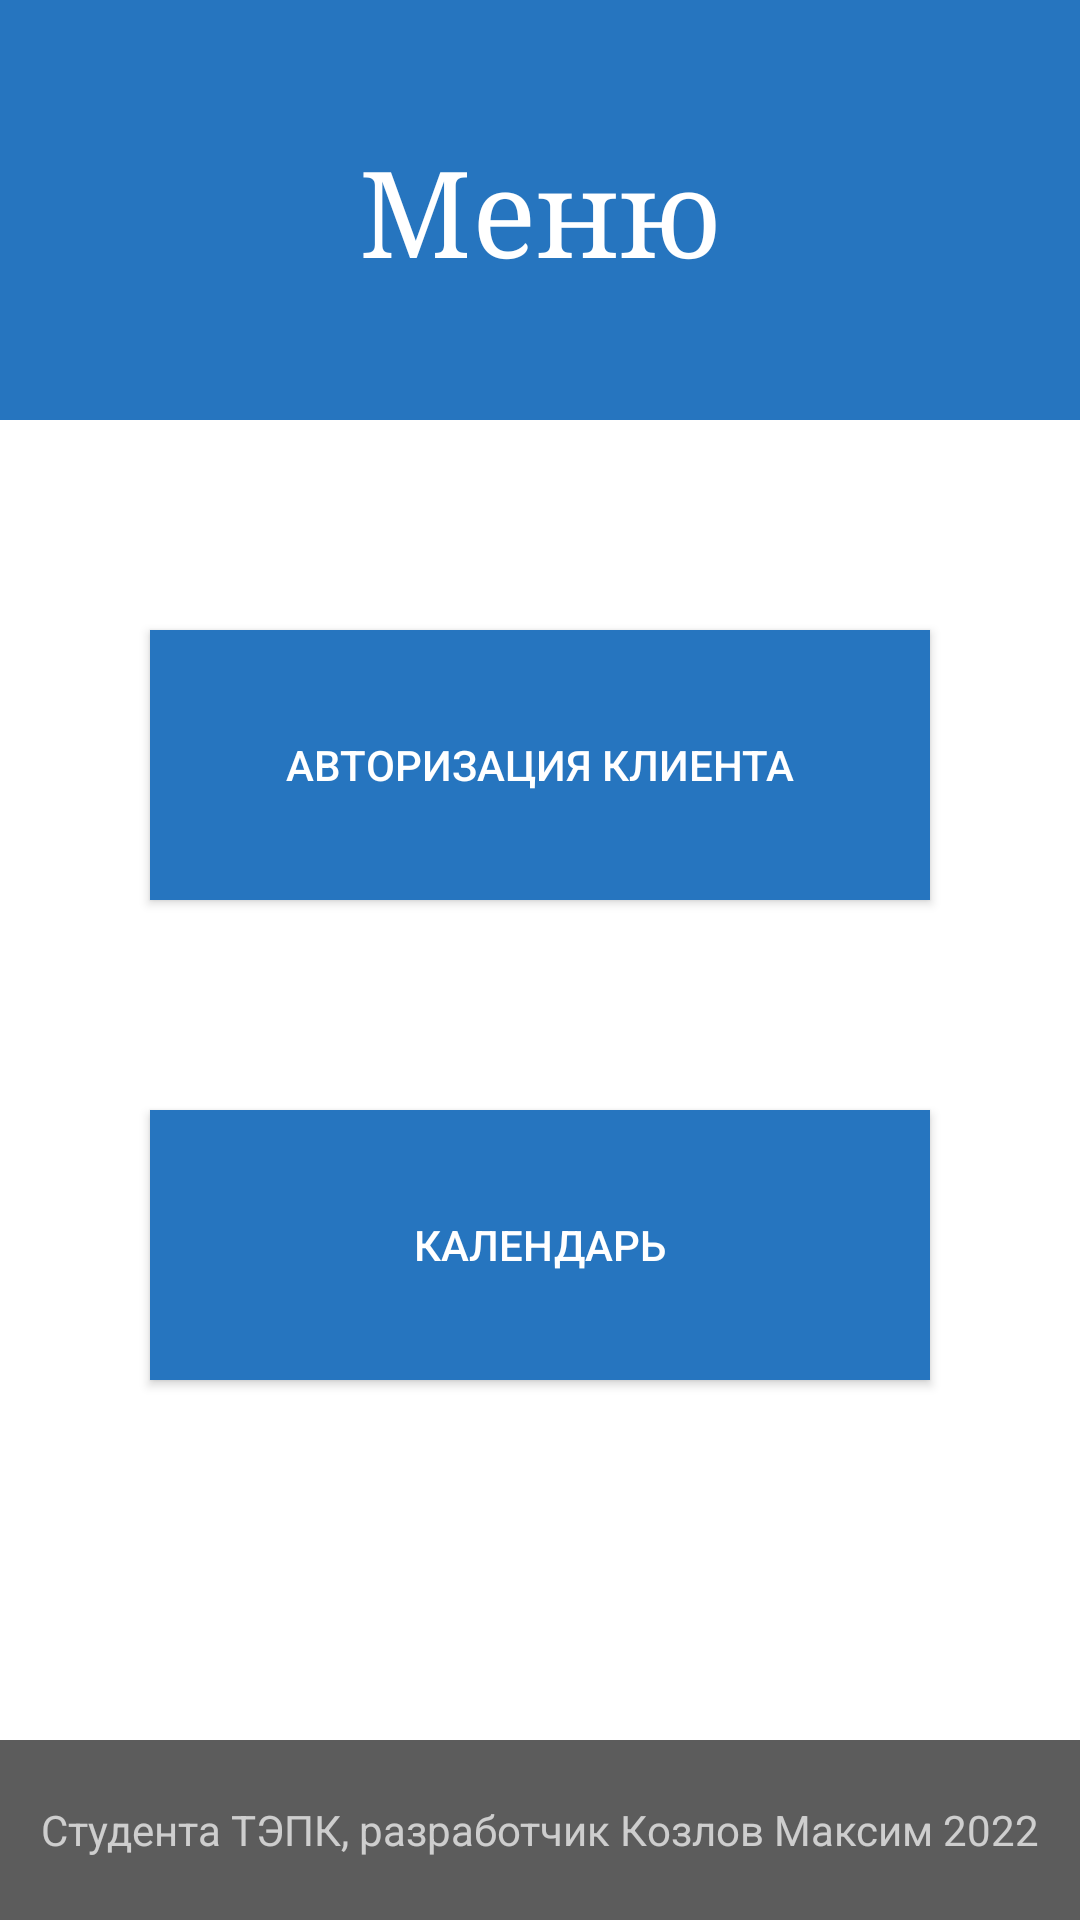

The Android layout XML behind this screen, and the referenced resources:
<!-- AndroidManifest.xml: activity theme Loading -->
<!-- res/layout/activity_main.xml -->
<?xml version="1.0" encoding="utf-8"?>
<RelativeLayout xmlns:android="http://schemas.android.com/apk/res/android"
    xmlns:app="http://schemas.android.com/apk/res-auto"
    xmlns:tools="http://schemas.android.com/tools"
    android:layout_width="match_parent"
    android:layout_height="match_parent"
    android:background="@color/white"
    tools:context=".MainActivity">

    <TextView
        android:id="@+id/logo"
        style="@style/thor"
        android:text="@string/Menu" />


    <Button
        android:id="@+id/authorization_bt"
        style="@style/menu_clc"
        android:layout_below="@+id/logo"
        android:onClick="clc_authorization"
        android:background="@color/pic_color_1"
        android:text="@string/Authorization" />


    <Button
        android:id="@+id/calendar"
        style="@style/menu_clc"
        android:layout_below="@+id/authorization_bt"
        android:background="@color/pic_color_1"
        android:text="@string/Calendar"
        android:onClick="clc_calendar"/>

    <TextView
        android:id="@+id/logo2"
        android:layout_width="match_parent"
        android:layout_height="60sp"
        android:layout_alignParentBottom="true"
        android:background="@color/pic_color_2"
        android:gravity="center"
        android:textAlignment="center"
        android:text="@string/About_the_developer" />
</RelativeLayout>
<!-- resources referenced by this layout -->
<resources>
  <color name="pic_color_1">#2675bf</color>
  <color name="pic_color_2">#5C5C5C</color>
  <color name="white">#FFFFFFFF</color>
  <string name="About_the_developer">Студента ТЭПК, разработчик Козлов Максим 2022</string>
  <string name="Authorization">Авторизация клиента</string>
  <string name="Calendar">Календарь</string>
  <string name="Menu">Меню</string>
  <style name="menu_clc">
          <item name="android:layout_width">match_parent</item>
          <item name="android:layout_height">90sp</item>
          <item name="android:layout_marginTop">70sp</item>
          <item name="android:layout_marginEnd">50sp</item>
          <item name="android:layout_marginStart">50sp</item>
      </style>
  <style name="thor">
          <item name="android:layout_width">match_parent</item>
          <item name="android:layout_height">140sp</item>
          <item name="android:background">@color/pic_color_1</item>
          <item name="android:fontFamily">serif</item>
          <item name="android:gravity">center</item>
          <item name="android:textAlignment">center</item>
          <item name="android:textColor">@color/white</item>
          <item name="android:textSize">40sp</item>
      </style>
  <style name="Loading" parent="Theme.AppCompat.NoActionBar">
          <item name="android:windowBackground">@drawable/loading</item>
      </style>
  <!-- drawable loading (drawable) -->
  <?xml version="1.0" encoding="utf-8"?>
  <layer-list xmlns:android="http://schemas.android.com/apk/res/android">
  
      <item
          android:drawable="@color/pic_color_1"/>
  
      <item>
          <bitmap
              android:gravity="center"
              android:src="@mipmap/ic_launcher"/>
      </item>
  
  </layer-list>
</resources>
